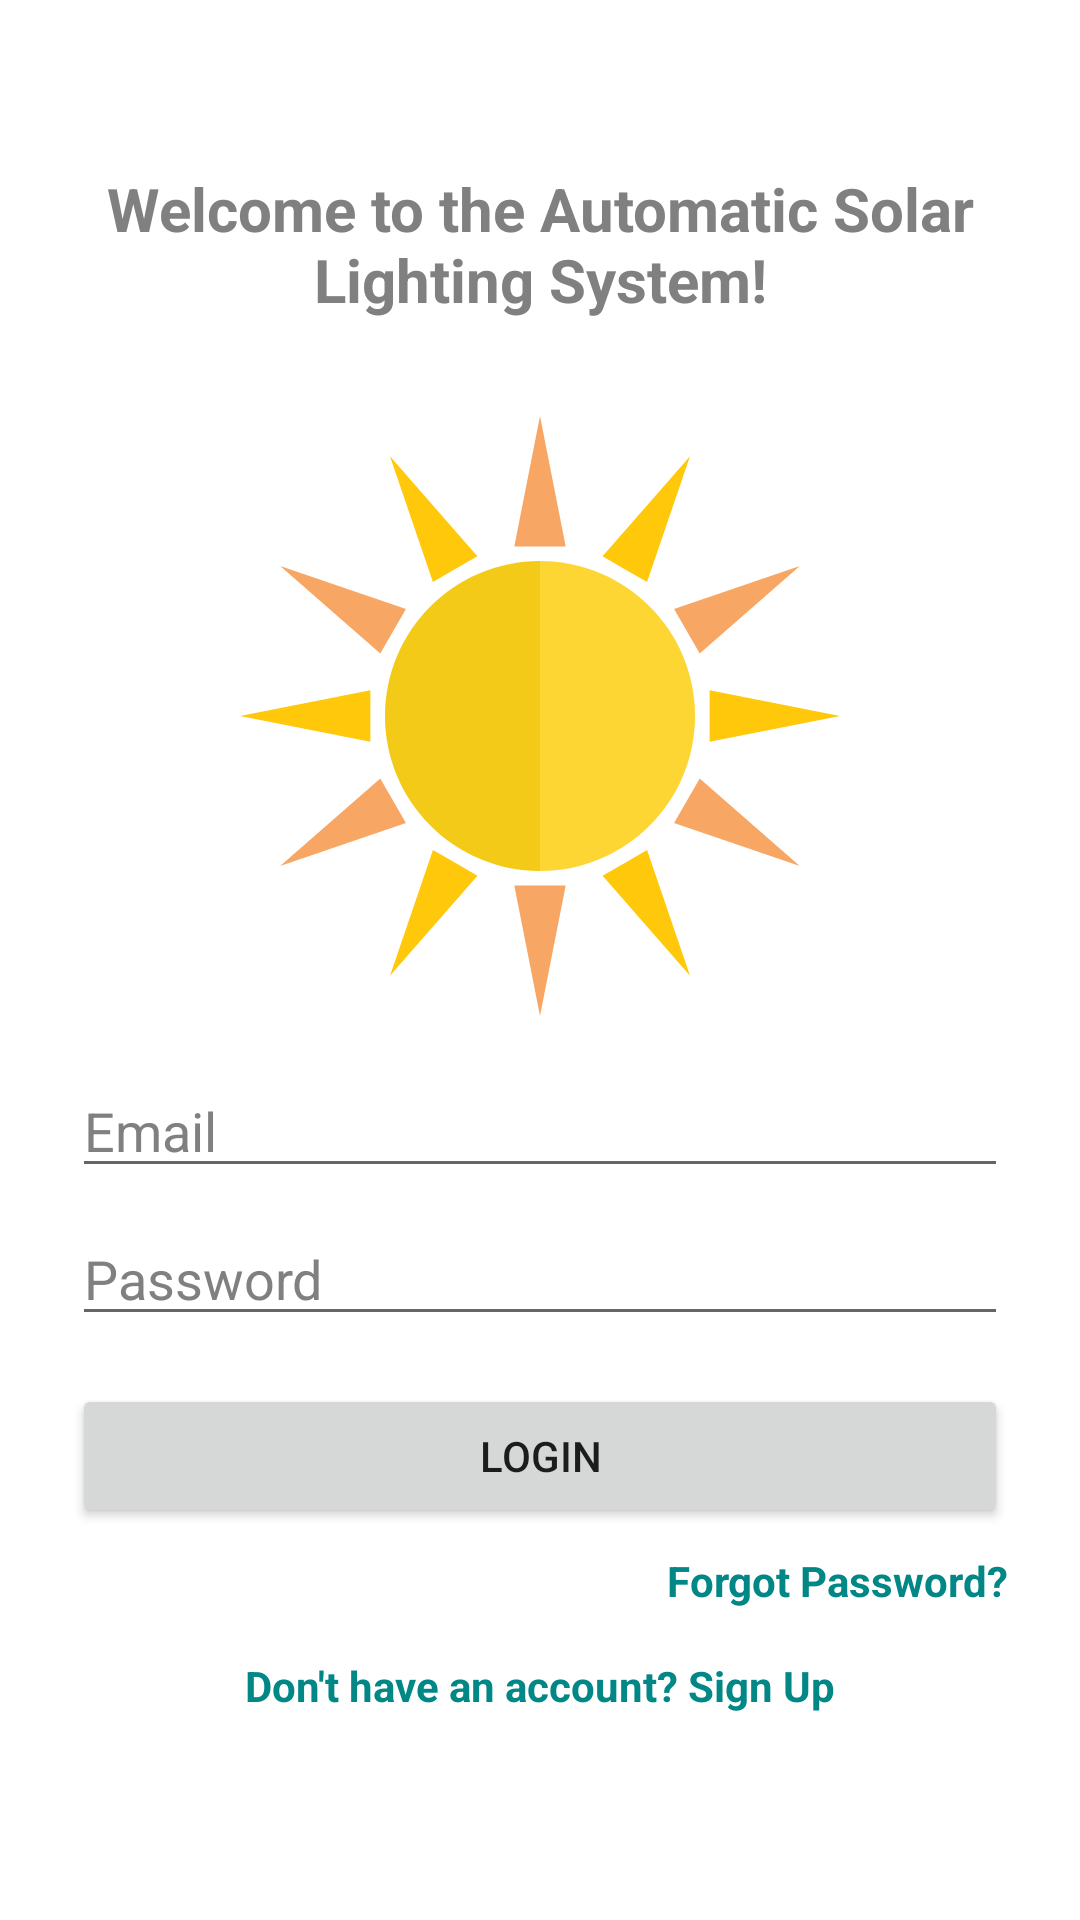

The Android layout XML behind this screen, and the referenced resources:
<!-- AndroidManifest.xml: application theme AppTheme -->
<!-- res/layout/fragment_login.xml -->
<?xml version="1.0" encoding="utf-8"?>
<RelativeLayout
    xmlns:android="http://schemas.android.com/apk/res/android"
    xmlns:tools="http://schemas.android.com/tools"
    android:layout_width="match_parent"
    android:layout_height="match_parent"
    android:padding="24dp"
    android:background="@color/white"
    tools:context=".ui.login.LoginFragment">

    
    <TextView
        android:id="@+id/titleTextView"
        android:layout_width="match_parent"
        android:layout_height="wrap_content"
        android:text="Welcome to the Automatic Solar Lighting System!"
        android:textSize="20sp"
        android:textStyle="bold"
        android:gravity="center"
        android:textColor="@color/grey"
        android:layout_marginBottom="16dp"
        android:layout_alignParentTop="true"
        android:layout_marginTop="32dp" />

    
    <ImageView
        android:id="@+id/logoImageView"
        android:layout_width="200dp"
        android:layout_height="200dp"
        android:layout_below="@id/titleTextView"
        android:layout_centerHorizontal="true"
        android:layout_marginTop="16dp"
        android:src="@drawable/sun" />

    
    <EditText
        android:id="@+id/emailEditText"
        android:layout_width="match_parent"
        android:layout_height="wrap_content"
        android:hint="Email"
        android:textColorHint="@color/grey"
        android:inputType="textEmailAddress"
        android:layout_below="@id/logoImageView"
        android:layout_marginTop="16dp" />

    
    <EditText
        android:id="@+id/passwordEditText"
        android:layout_width="match_parent"
        android:layout_height="wrap_content"
        android:hint="Password"
        android:textColorHint="@color/grey"
        android:inputType="textPassword"
        android:layout_below="@id/emailEditText"
        android:layout_marginTop="8dp" />

    
    <Button
        android:id="@+id/loginButton"
        android:layout_width="match_parent"
        android:layout_height="wrap_content"
        android:text="Login"
        android:layout_below="@id/passwordEditText"
        android:layout_marginTop="16dp" />

    
    <TextView
        android:id="@+id/forgotPasswordTextView"
        android:layout_width="wrap_content"
        android:layout_height="wrap_content"
        android:text="Forgot Password?"
        android:textColor="@color/teal_700"
        android:layout_below="@id/loginButton"
        android:layout_marginTop="8dp"
        android:layout_alignParentEnd="true"
        android:textStyle="bold" />

    
    <TextView
        android:id="@+id/signupTextView"
        android:layout_width="wrap_content"
        android:layout_height="wrap_content"
        android:text="Don't have an account? Sign Up"
        android:textColor="@color/teal_700"
        android:layout_below="@id/forgotPasswordTextView"
        android:layout_centerHorizontal="true"
        android:layout_marginTop="16dp"
        android:textStyle="bold" />
</RelativeLayout>
<!-- resources referenced by this layout -->
<resources>
  <color name="grey">#FF808080</color>
  <color name="teal_700">#FF018786</color>
  <color name="white">#FFFFFFFF</color>
  <!-- drawable sun (drawable) -->
  <vector xmlns:android="http://schemas.android.com/apk/res/android"
      android:width="800dp"
      android:height="800dp"
      android:viewportWidth="187.32"
      android:viewportHeight="187.32">
    <path
        android:pathData="M101.68,40.71l-8.02,-40.71l-8.02,40.71l8.02,0z"
        android:fillColor="#F7A663"/>
    <path
        android:pathData="M67.18,47.8l6.94,-4.01l-27.3,-31.25l13.41,39.26z"
        android:fillColor="#FFC80A"/>
    <path
        android:pathData="M47.8,67.19l4.01,-6.94l-39.26,-13.41l31.25,27.3z"
        android:fillColor="#F7A663"/>
    <path
        android:pathData="M40.71,93.66l0,-8.01l-40.71,8.01l40.71,8.02z"
        android:fillColor="#FFC80A"/>
    <path
        android:pathData="M47.8,120.14l-4.01,-6.94l-31.25,27.3l39.26,-13.41z"
        android:fillColor="#F7A663"/>
    <path
        android:pathData="M60.24,135.51l-13.41,39.26l27.3,-31.25l-6.94,-4.01z"
        android:fillColor="#FFC80A"/>
    <path
        android:pathData="M85.64,146.61l8.02,40.71l8.02,-40.71l-8.02,0z"
        android:fillColor="#F7A663"/>
    <path
        android:pathData="M120.14,139.52l-6.94,4.01l27.3,31.25l-13.41,-39.26z"
        android:fillColor="#FFC80A"/>
    <path
        android:pathData="M139.52,120.14l-4.01,6.94l39.26,13.41l-31.25,-27.3z"
        android:fillColor="#F7A663"/>
    <path
        android:pathData="M187.32,93.66l-40.71,-8.02l0,8.02l-0,8.02z"
        android:fillColor="#FFC80A"/>
    <path
        android:pathData="M139.52,67.18l4.01,6.94l31.25,-27.3l-39.26,13.41z"
        android:fillColor="#F7A663"/>
    <path
        android:pathData="M127.08,51.81l13.41,-39.26l-27.3,31.25l6.94,4.01z"
        android:fillColor="#FFC80A"/>
    <path
        android:pathData="M93.66,45.26v96.79c26.73,0 48.4,-21.67 48.4,-48.4S120.39,45.26 93.66,45.26z"
        android:fillColor="#FDD633"/>
    <path
        android:pathData="M45.26,93.66c0,26.73 21.67,48.4 48.4,48.4V45.26C66.93,45.26 45.26,66.93 45.26,93.66z"
        android:fillColor="#F4CA19"/>
  </vector>
  <style name="AppTheme" parent="Theme.MaterialComponents.Light.NoActionBar">
          
          <item name="colorPrimary">@color/blue</item>
          <item name="colorPrimaryDark">@color/black</item>
          <item name="colorAccent">@color/purple_500</item>
      </style>
  <color name="blue">#FF2196F3</color>"
  <color name="black">#FF000000</color>
  <color name="purple_500">#FF6200EE</color>
</resources>
